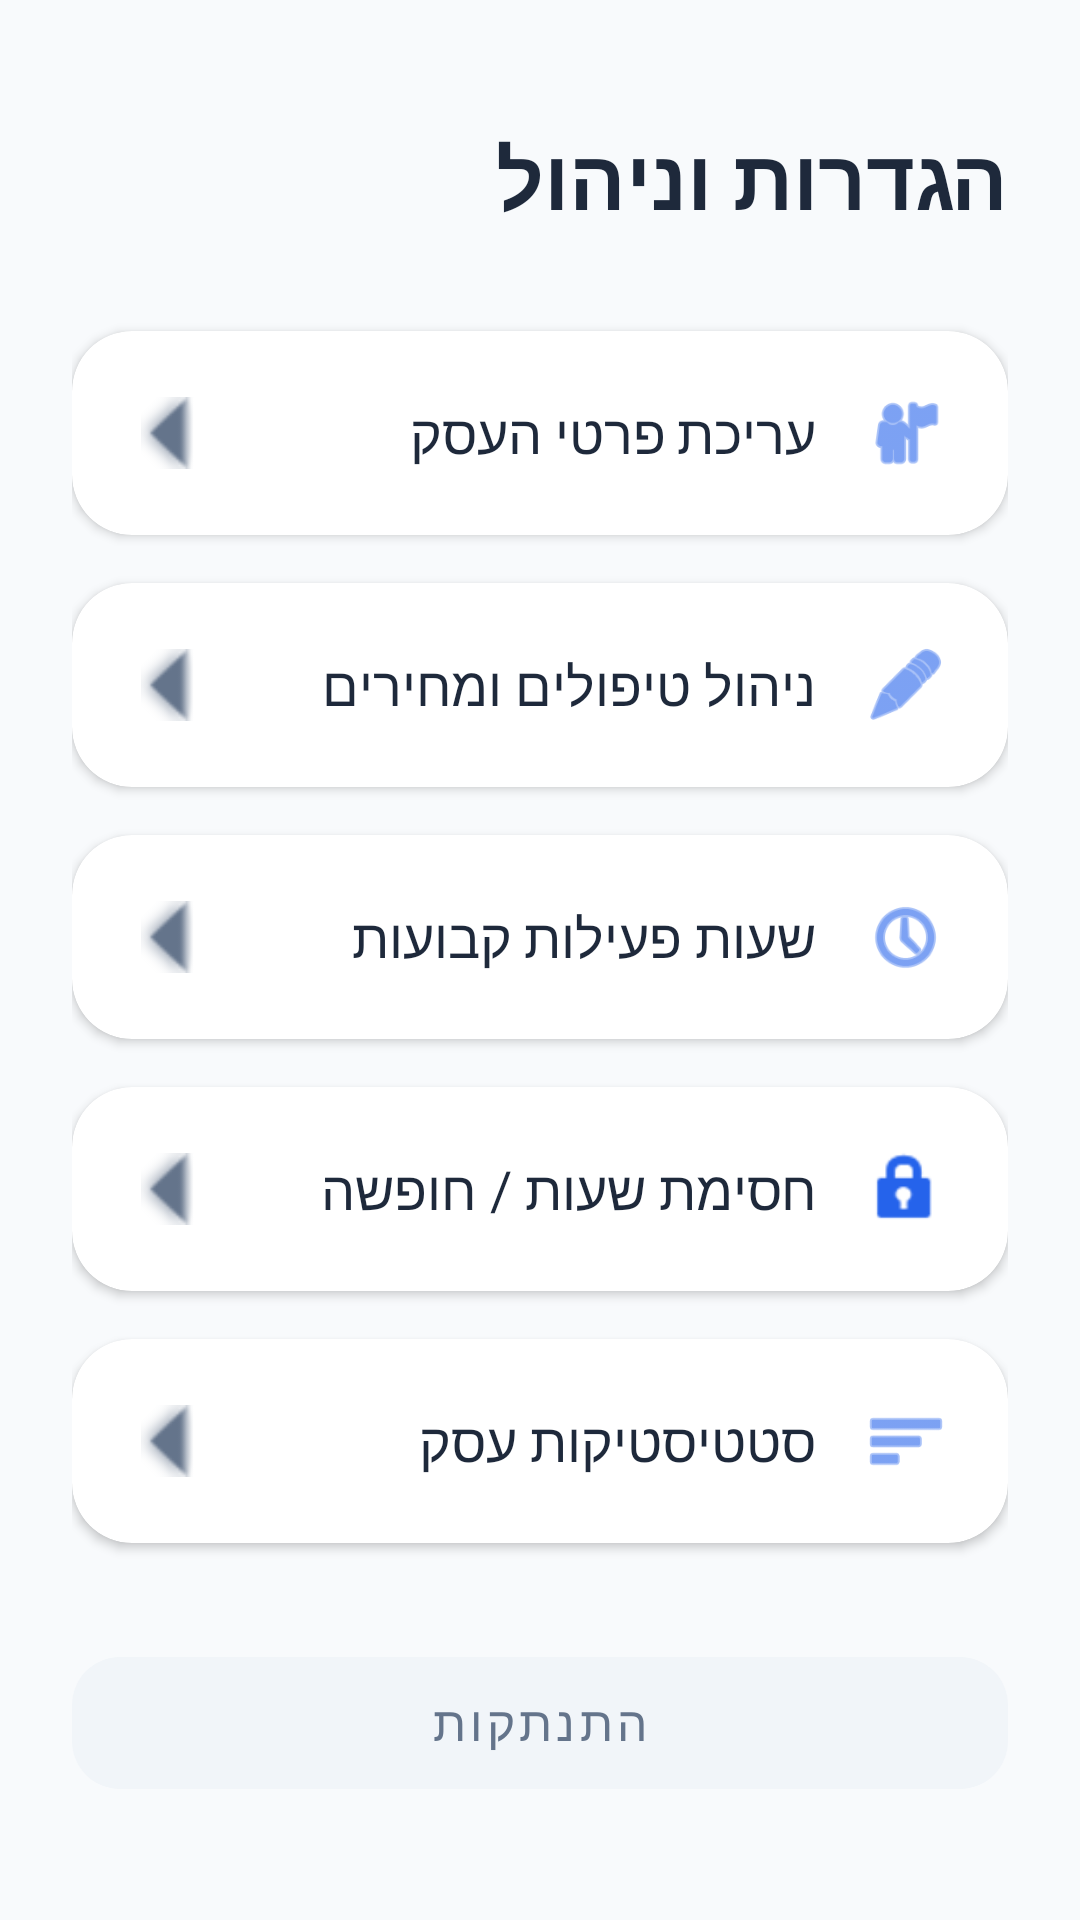

The Android layout XML behind this screen, and the referenced resources:
<!-- AndroidManifest.xml: application theme Theme.MyApplication -->
<!-- res/layout/fragment_business_settings.xml -->
<?xml version="1.0" encoding="utf-8"?>
<ScrollView xmlns:android="http://schemas.android.com/apk/res/android"
    xmlns:app="http://schemas.android.com/apk/res-auto"
    android:layout_width="match_parent"
    android:layout_height="match_parent"
    android:background="@color/jobsy_background"
    android:layoutDirection="rtl">

    <LinearLayout
        android:layout_width="match_parent"
        android:layout_height="wrap_content"
        android:orientation="vertical"
        android:padding="24dp">

        <TextView
            android:layout_width="wrap_content"
            android:layout_height="wrap_content"
            android:text="הגדרות וניהול"
            android:textSize="28sp"
            android:textStyle="bold"
            android:textColor="@color/jobsy_text_primary"
            android:layout_marginTop="16dp"
            android:layout_marginBottom="32dp"
            android:layout_gravity="start"/>

        <androidx.cardview.widget.CardView
            android:id="@+id/cardEditProfile"
            android:layout_width="match_parent"
            android:layout_height="wrap_content"
            android:layout_marginBottom="16dp"
            app:cardCornerRadius="20dp"
            app:cardElevation="2dp"
            app:cardBackgroundColor="@color/jobsy_card_bg"
            android:clickable="true"
            android:focusable="true"
            android:foreground="?android:attr/selectableItemBackground">

            <LinearLayout
                android:layout_width="match_parent"
                android:layout_height="wrap_content"
                android:orientation="horizontal"
                android:gravity="center_vertical"
                android:padding="20dp">

                <ImageView
                    android:layout_width="28dp"
                    android:layout_height="28dp"
                    android:src="@android:drawable/ic_menu_myplaces"
                    app:tint="@color/jobsy_primary"/>

                <TextView
                    android:layout_width="0dp"
                    android:layout_height="wrap_content"
                    android:layout_weight="1"
                    android:text="עריכת פרטי העסק"
                    android:textSize="18sp"
                    android:textColor="@color/jobsy_text_primary"
                    android:layout_marginStart="16dp"/>

                <ImageView
                    android:layout_width="24dp"
                    android:layout_height="24dp"
                    android:src="@android:drawable/arrow_down_float"
                    android:rotation="90"
                    app:tint="@color/jobsy_text_secondary"/>
            </LinearLayout>
        </androidx.cardview.widget.CardView>

        <androidx.cardview.widget.CardView
            android:id="@+id/cardTreatments"
            android:layout_width="match_parent"
            android:layout_height="wrap_content"
            android:layout_marginBottom="16dp"
            app:cardCornerRadius="20dp"
            app:cardElevation="2dp"
            app:cardBackgroundColor="@color/jobsy_card_bg"
            android:clickable="true"
            android:focusable="true"
            android:foreground="?android:attr/selectableItemBackground">

            <LinearLayout
                android:layout_width="match_parent"
                android:layout_height="wrap_content"
                android:orientation="horizontal"
                android:gravity="center_vertical"
                android:padding="20dp">

                <ImageView
                    android:layout_width="28dp"
                    android:layout_height="28dp"
                    android:src="@android:drawable/ic_menu_edit"
                    app:tint="@color/jobsy_primary"/>

                <TextView
                    android:layout_width="0dp"
                    android:layout_height="wrap_content"
                    android:layout_weight="1"
                    android:text="ניהול טיפולים ומחירים"
                    android:textSize="18sp"
                    android:textColor="@color/jobsy_text_primary"
                    android:layout_marginStart="16dp"/>

                <ImageView
                    android:layout_width="24dp"
                    android:layout_height="24dp"
                    android:src="@android:drawable/arrow_down_float"
                    android:rotation="90"
                    app:tint="@color/jobsy_text_secondary"/>
            </LinearLayout>
        </androidx.cardview.widget.CardView>

        <androidx.cardview.widget.CardView
            android:id="@+id/cardBusinessHours"
            android:layout_width="match_parent"
            android:layout_height="wrap_content"
            android:layout_marginBottom="16dp"
            app:cardCornerRadius="20dp"
            app:cardElevation="2dp"
            app:cardBackgroundColor="@color/jobsy_card_bg"
            android:clickable="true"
            android:focusable="true"
            android:foreground="?android:attr/selectableItemBackground">

            <LinearLayout
                android:layout_width="match_parent"
                android:layout_height="wrap_content"
                android:orientation="horizontal"
                android:gravity="center_vertical"
                android:padding="20dp">

                <ImageView
                    android:layout_width="28dp"
                    android:layout_height="28dp"
                    android:src="@android:drawable/ic_menu_recent_history"
                    app:tint="@color/jobsy_primary"/>

                <TextView
                    android:layout_width="0dp"
                    android:layout_height="wrap_content"
                    android:layout_weight="1"
                    android:text="שעות פעילות קבועות"
                    android:textSize="18sp"
                    android:textColor="@color/jobsy_text_primary"
                    android:layout_marginStart="16dp"/>

                <ImageView
                    android:layout_width="24dp"
                    android:layout_height="24dp"
                    android:src="@android:drawable/arrow_down_float"
                    android:rotation="90"
                    app:tint="@color/jobsy_text_secondary"/>
            </LinearLayout>
        </androidx.cardview.widget.CardView>

        <androidx.cardview.widget.CardView
            android:id="@+id/cardBlockHours"
            android:layout_width="match_parent"
            android:layout_height="wrap_content"
            android:layout_marginBottom="16dp"
            app:cardCornerRadius="20dp"
            app:cardElevation="2dp"
            app:cardBackgroundColor="@color/jobsy_card_bg"
            android:clickable="true"
            android:focusable="true"
            android:foreground="?android:attr/selectableItemBackground">

            <LinearLayout
                android:layout_width="match_parent"
                android:layout_height="wrap_content"
                android:orientation="horizontal"
                android:gravity="center_vertical"
                android:padding="20dp">

                <ImageView
                    android:layout_width="28dp"
                    android:layout_height="28dp"
                    android:src="@android:drawable/ic_lock_idle_lock"
                    app:tint="@color/jobsy_primary"/>

                <TextView
                    android:layout_width="0dp"
                    android:layout_height="wrap_content"
                    android:layout_weight="1"
                    android:text="חסימת שעות / חופשה"
                    android:textSize="18sp"
                    android:textColor="@color/jobsy_text_primary"
                    android:layout_marginStart="16dp"/>

                <ImageView
                    android:layout_width="24dp"
                    android:layout_height="24dp"
                    android:src="@android:drawable/arrow_down_float"
                    android:rotation="90"
                    app:tint="@color/jobsy_text_secondary"/>
            </LinearLayout>
        </androidx.cardview.widget.CardView>

        <androidx.cardview.widget.CardView
            android:id="@+id/cardStatistics"
            android:layout_width="match_parent"
            android:layout_height="wrap_content"
            android:layout_marginBottom="32dp"
            app:cardCornerRadius="20dp"
            app:cardElevation="2dp"
            app:cardBackgroundColor="@color/jobsy_card_bg"
            android:clickable="true"
            android:focusable="true"
            android:foreground="?android:attr/selectableItemBackground">

            <LinearLayout
                android:layout_width="match_parent"
                android:layout_height="wrap_content"
                android:orientation="horizontal"
                android:gravity="center_vertical"
                android:padding="20dp">

                <ImageView
                    android:layout_width="28dp"
                    android:layout_height="28dp"
                    android:src="@android:drawable/ic_menu_sort_by_size"
                    app:tint="@color/jobsy_primary"/>

                <TextView
                    android:layout_width="0dp"
                    android:layout_height="wrap_content"
                    android:layout_weight="1"
                    android:text="סטטיסטיקות עסק"
                    android:textSize="18sp"
                    android:textColor="@color/jobsy_text_primary"
                    android:layout_marginStart="16dp"/>

                <ImageView
                    android:layout_width="24dp"
                    android:layout_height="24dp"
                    android:src="@android:drawable/arrow_down_float"
                    android:rotation="90"
                    app:tint="@color/jobsy_text_secondary"/>
            </LinearLayout>
        </androidx.cardview.widget.CardView>

        <com.google.android.material.button.MaterialButton
            android:id="@+id/btnLogout"
            android:layout_width="match_parent"
            android:layout_height="56dp"
            android:text="התנתקות"
            android:textSize="16sp"
            app:cornerRadius="16dp"
            android:textColor="@color/jobsy_text_secondary"
            app:backgroundTint="#F1F5F9"
            style="@style/Widget.MaterialComponents.Button.UnelevatedButton"/>

    </LinearLayout>
</ScrollView>
<!-- resources referenced by this layout -->
<resources>
  <color name="jobsy_background">#F8FAFC</color>
  <color name="jobsy_card_bg">#FFFFFF</color>
  <color name="jobsy_primary">#2563EB</color>
  <color name="jobsy_text_primary">#1E293B</color>
  <color name="jobsy_text_secondary">#64748B</color>
  <style name="Theme.MyApplication" parent="Base.Theme.MyApplication" />
  <style name="Base.Theme.MyApplication" parent="Theme.Material3.DayNight.NoActionBar">
      </style>
</resources>
